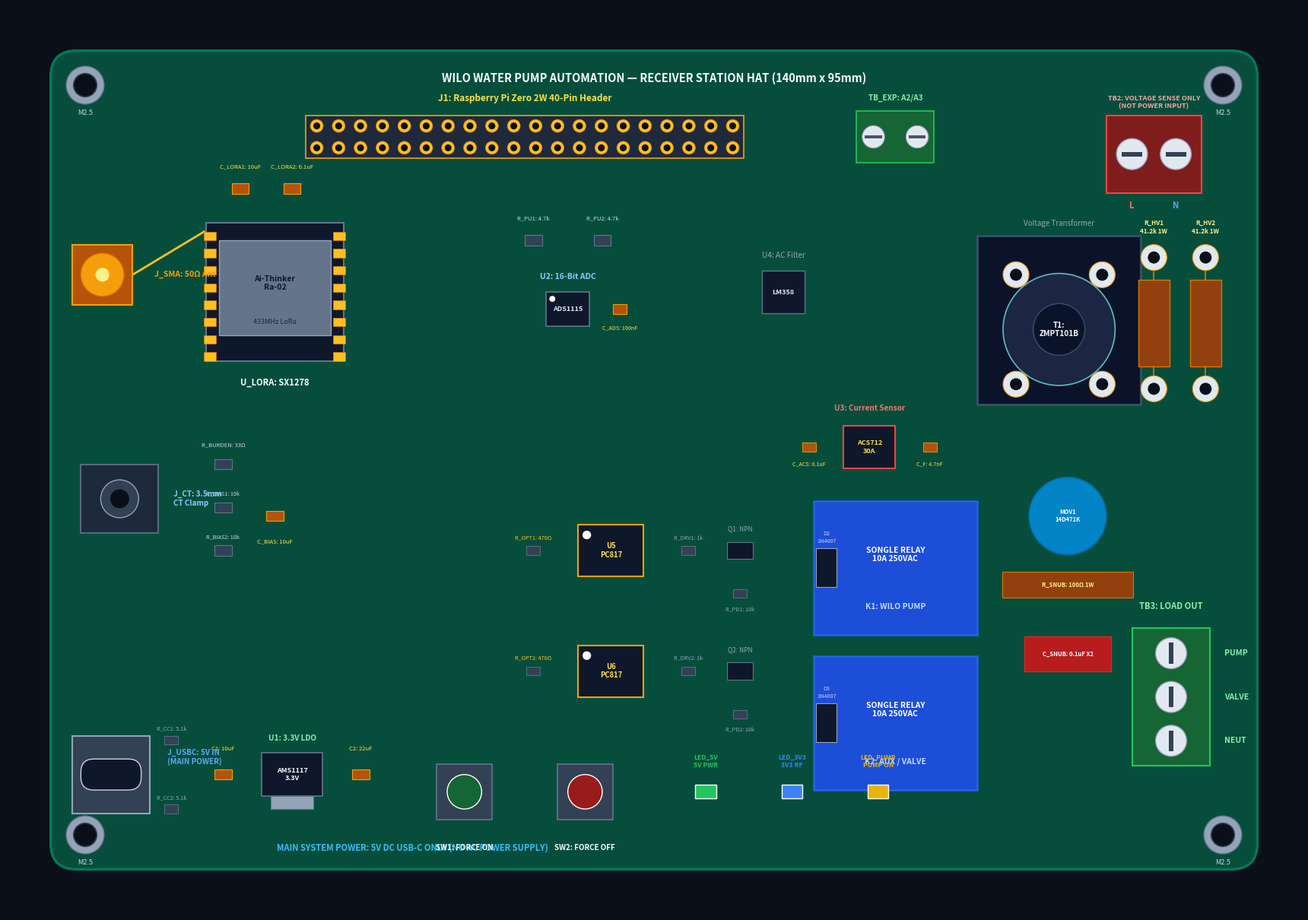

Reproduce this figure in Python.
"""Generate a high-resolution, photorealistic 2D composite rendering of the Wilo Receiver PCB.

Updated for Rev 3.0:
- Dimensions: 140 mm x 95 mm
- Single Unified Zone (solid ground plane, powered via 5V USB-C, no isolation slots)
- All connectors placed on perimeter and corners (J1, TB_EXP, TB2, J_SMA, J_CT, J_USBC, TB3, SW1, SW2)
- Zero component/pad/silkscreen overlap
"""
import matplotlib
matplotlib.use("Agg")
import matplotlib.pyplot as plt
import matplotlib.patches as patches
from pathlib import Path


def render_board_png(output_png: Path) -> None:
    # Board dimensions in mm
    # Origin: (50.0, 50.0), Width: 140.0, Height: 95.0
    x0, y0 = 50.0, 50.0
    w, h = 140.0, 95.0

    fig, ax = plt.subplots(figsize=(18, 12.2), dpi=250)
    fig.patch.set_facecolor('#0B0F19')
    ax.set_facecolor('#0B0F19')

    # 1. Dark green FR4 PCB substrate with soldermask
    pcb_rect = patches.FancyBboxPatch(
        (x0, y0), w, h,
        boxstyle="round,pad=0,rounding_size=3.0",
        facecolor="#064E3B",
        edgecolor="#047857",
        linewidth=2.5,
        zorder=1
    )
    ax.add_patch(pcb_rect)

    # 2. Board Corner Mounting Holes (4 Board Corners M2.5)
    corner_holes = [(x0 + 4.0, y0 + 4.0), (x0 + w - 4.0, y0 + 4.0), (x0 + 4.0, y0 + h - 4.0), (x0 + w - 4.0, y0 + h - 4.0)]
    for hx, hy in corner_holes:
        ax.add_patch(plt.Circle((hx, hy), 2.2, facecolor="#94A3B8", edgecolor="#64748B", linewidth=1.0, zorder=2))
        ax.add_patch(plt.Circle((hx, hy), 1.35, facecolor="#0B0F19", edgecolor="#334155", linewidth=1.2, zorder=3))
        ax.text(hx, hy + 3.2, "M2.5", color="#CBD5E1", fontsize=6.5, ha='center', va='center', zorder=4)

    # 3. Silkscreen System Title (Single Unified Zone)
    ax.text(x0 + 70.0, y0 + 3.2, "WILO WATER PUMP AUTOMATION — RECEIVER STATION HAT (140mm x 95mm)", color="#F8FAFC", fontsize=10.5, fontweight='bold', ha='center', va='center', zorder=3)
    ax.text(x0 + 42.0, y0 + 92.5, "MAIN SYSTEM POWER: 5V DC USB-C ONLY (NO AC POWER SUPPLY)", color="#38BDF8", fontsize=8.0, fontweight='bold', ha='center', va='center', zorder=3)

    # =========================================================================
    # TOP EDGE CONNECTORS: J1 (RPi 40-Pin Header), TB_EXP, TB2 (AC Voltage Sense)
    # =========================================================================

    # J1: Raspberry Pi Zero 2W 40-Pin Header
    j1_x, j1_y = x0 + 55.0, y0 + 10.0
    j1_w, j1_h = 50.8, 5.0
    j1_left = j1_x - (j1_w / 2.0)
    j1_top = j1_y - (j1_h / 2.0)
    ax.add_patch(patches.Rectangle((j1_left, j1_top), j1_w, j1_h, facecolor="#1E293B", edgecolor="#F59E0B", linewidth=1.2, zorder=4))
    for col in range(20):
        px = j1_left + 1.27 + col * 2.54
        for row in range(2):
            py = (j1_y - 1.27) + row * 2.54
            ax.add_patch(plt.Circle((px, py), 0.75, facecolor="#FBBF24", edgecolor="#D97706", linewidth=0.5, zorder=5))
            ax.add_patch(plt.Circle((px, py), 0.4, facecolor="#0B0F19", zorder=6))
    ax.text(j1_x, j1_y - 4.5, "J1: Raspberry Pi Zero 2W 40-Pin Header", color="#FDE047", fontsize=8.5, fontweight='bold', ha='center', va='center', zorder=7)

    # TB_EXP Screw Terminal (A2, A3 Expansion)
    tbexp_x, tbexp_y = x0 + 98.0, y0 + 10.0
    ax.add_patch(patches.Rectangle((tbexp_x - 4.5, tbexp_y - 3.0), 9.0, 6.0, facecolor="#166534", edgecolor="#22C55E", linewidth=1.2, zorder=4))
    for dx in [-2.54, 2.54]:
        ax.add_patch(plt.Circle((tbexp_x + dx, tbexp_y), 1.3, facecolor="#E2E8F0", edgecolor="#94A3B8", linewidth=0.8, zorder=5))
        ax.add_patch(patches.Rectangle((tbexp_x + dx - 1.0, tbexp_y - 0.2), 2.0, 0.4, facecolor="#475569", zorder=6))
    ax.text(tbexp_x, tbexp_y - 4.5, "TB_EXP: A2/A3", color="#86EFAC", fontsize=7.2, fontweight='bold', ha='center', va='center', zorder=7)

    # TB2: AC Mains Voltage Sense Input Terminal (Top-Right Corner)
    tb2_x, tb2_y = x0 + 128.0, y0 + 12.0
    ax.add_patch(patches.Rectangle((tb2_x - 5.5, tb2_y - 4.5), 11.0, 9.0, facecolor="#7F1D1D", edgecolor="#EF4444", linewidth=1.5, zorder=4))
    for dx, lbl in [(-2.54, "L"), (2.54, "N")]:
        ax.add_patch(plt.Circle((tb2_x + dx, tb2_y), 1.8, facecolor="#E2E8F0", edgecolor="#94A3B8", linewidth=1.0, zorder=5))
        ax.add_patch(patches.Rectangle((tb2_x + dx - 1.2, tb2_y - 0.25), 2.4, 0.5, facecolor="#334155", zorder=6))
        ax.text(tb2_x + dx, tb2_y + 6.0, lbl, color="#F87171" if lbl == "L" else "#60A5FA", fontsize=8.0, fontweight='bold', ha='center', va='center', zorder=7)
    ax.text(tb2_x, tb2_y - 6.0, "TB2: VOLTAGE SENSE ONLY\n(NOT POWER INPUT)", color="#FCA5A5", fontsize=6.5, fontweight='bold', ha='center', va='center', zorder=7)

    # =========================================================================
    # LEFT EDGE CONNECTORS: J_SMA (Antenna), J_CT (CT Clamp), J_USBC (5V Power)
    # =========================================================================

    # J_SMA: 50Ω Coaxial SMA Antenna Connector (Top-Left Edge)
    sma_x, sma_y = x0 + 6.0, y0 + 26.0
    ax.add_patch(patches.Rectangle((sma_x - 3.5, sma_y - 3.5), 7.0, 7.0, facecolor="#B45309", edgecolor="#F59E0B", linewidth=1.5, zorder=4))
    ax.add_patch(plt.Circle((sma_x, sma_y), 2.5, facecolor="#F59E0B", edgecolor="#D97706", linewidth=1.0, zorder=5))
    ax.add_patch(plt.Circle((sma_x, sma_y), 0.8, facecolor="#FEF08A", zorder=6))
    ax.text(sma_x + 6.0, sma_y, "J_SMA: 50Ω Ant", color="#F59E0B", fontsize=7.5, fontweight='bold', va='center', zorder=7)

    # J_CT: 3.5mm SCT-013 CT Clamp Audio Jack (Mid-Left Edge)
    jct_x, jct_y = x0 + 8.0, y0 + 52.0
    ax.add_patch(patches.Rectangle((jct_x - 4.5, jct_y - 4.0), 9.0, 8.0, facecolor="#1E293B", edgecolor="#64748B", linewidth=1.2, zorder=4))
    ax.add_patch(plt.Circle((jct_x, jct_y), 2.2, facecolor="#334155", edgecolor="#94A3B8", linewidth=1.0, zorder=5))
    ax.add_patch(plt.Circle((jct_x, jct_y), 1.1, facecolor="#0B0F19", zorder=6))
    ax.text(jct_x + 6.2, jct_y, "J_CT: 3.5mm\nCT Clamp", color="#93C5FD", fontsize=7.2, fontweight='bold', va='center', zorder=7)

    # J_USBC: USB Type-C 5V Main Power Input (Bottom-Left Corner)
    usbc_x, usbc_y = x0 + 7.0, y0 + 84.0
    ax.add_patch(patches.Rectangle((usbc_x - 4.5, usbc_y - 4.5), 9.0, 9.0, facecolor="#334155", edgecolor="#94A3B8", linewidth=1.5, zorder=4))
    ax.add_patch(patches.FancyBboxPatch((usbc_x - 3.5, usbc_y - 1.8), 7.0, 3.6, boxstyle="round,pad=0,rounding_size=1.5", facecolor="#0F172A", edgecolor="#CBD5E1", linewidth=1.0, zorder=5))
    ax.text(usbc_x + 6.5, usbc_y - 2.0, "J_USBC: 5V IN\n(MAIN POWER)", color="#60A5FA", fontsize=7.2, fontweight='bold', va='center', zorder=7)

    # CC Resistors R_CC1, R_CC2
    for rcc_ref, rcc_y in [("R_CC1", y0 + 80.0), ("R_CC2", y0 + 88.0)]:
        ax.add_patch(patches.Rectangle((x0 + 14.0 - 0.8, rcc_y - 0.5), 1.6, 1.0, facecolor="#334155", edgecolor="#64748B", linewidth=0.6, zorder=4))
        ax.text(x0 + 14.0, rcc_y - 1.3, f"{rcc_ref}: 5.1k", color="#94A3B8", fontsize=5.2, ha='center', va='center', zorder=5)

    # Filter Capacitors C1 (10uF) & C2 (22uF)
    ax.add_patch(patches.Rectangle((x0 + 20.0 - 1.0, y0 + 84.0 - 0.6), 2.0, 1.2, facecolor="#B45309", edgecolor="#F59E0B", linewidth=0.8, zorder=4))
    ax.text(x0 + 20.0, y0 + 81.0, "C1: 10uF", color="#FDE047", fontsize=5.5, ha='center', va='center', zorder=5)

    ax.add_patch(patches.Rectangle((x0 + 36.0 - 1.0, y0 + 84.0 - 0.6), 2.0, 1.2, facecolor="#B45309", edgecolor="#F59E0B", linewidth=0.8, zorder=4))
    ax.text(x0 + 36.0, y0 + 81.0, "C2: 22uF", color="#FDE047", fontsize=5.5, ha='center', va='center', zorder=5)

    # U1: AMS1117-3.3V LDO Regulator (SOT-223)
    u1_x, u1_y = x0 + 28.0, y0 + 84.0
    ax.add_patch(patches.Rectangle((u1_x - 3.5, u1_y - 2.5), 7.0, 5.0, facecolor="#0F172A", edgecolor="#64748B", linewidth=1.2, zorder=4))
    ax.add_patch(patches.Rectangle((u1_x - 2.5, u1_y + 2.5), 5.0, 1.5, facecolor="#94A3B8", edgecolor="#64748B", linewidth=0.8, zorder=4))
    ax.text(u1_x, u1_y, "AMS1117\n3.3V", color="#F8FAFC", fontsize=6.5, fontweight='bold', ha='center', va='center', zorder=5)
    ax.text(u1_x, u1_y - 4.2, "U1: 3.3V LDO", color="#86EFAC", fontsize=7.2, fontweight='bold', ha='center', va='center', zorder=6)

    # =========================================================================
    # INTERNAL LOGICAL CHIP PLACEMENT: LoRa, ADC, Transformers, Sensors, Relays
    # =========================================================================

    # U_LORA: Ai-Thinker Ra-02 SX1278 433MHz Module
    lora_x, lora_y = x0 + 26.0, y0 + 28.0
    ax.add_patch(patches.Rectangle((lora_x - 8.0, lora_y - 8.0), 16.0, 16.0, facecolor="#0F172A", edgecolor="#64748B", linewidth=1.5, zorder=4))
    ax.add_patch(patches.Rectangle((lora_x - 6.5, lora_y - 6.0), 13.0, 11.0, facecolor="#64748B", edgecolor="#94A3B8", linewidth=1.0, zorder=5))
    ax.text(lora_x, lora_y - 1.0, "Ai-Thinker\nRa-02", color="#0F172A", fontsize=7.5, fontweight='bold', ha='center', va='center', zorder=6)
    ax.text(lora_x, lora_y + 3.5, "433MHz LoRa", color="#1E293B", fontsize=6.5, ha='center', va='center', zorder=6)
    ax.text(lora_x, lora_y + 10.5, "U_LORA: SX1278", color="#F8FAFC", fontsize=8.0, fontweight='bold', ha='center', va='center', zorder=7)

    # LoRa Decoupling Capacitors (C_LORA1, C_LORA2)
    for cl_ref, cl_val, clx in [("C_LORA1", "10uF", x0 + 22.0), ("C_LORA2", "0.1uF", x0 + 28.0)]:
        ax.add_patch(patches.Rectangle((clx - 1.0, y0 + 16.0 - 0.6), 2.0, 1.2, facecolor="#B45309", edgecolor="#F59E0B", linewidth=0.8, zorder=4))
        ax.text(clx, y0 + 13.5, f"{cl_ref}: {cl_val}", color="#FDE047", fontsize=5.5, ha='center', va='center', zorder=5)

    # Castellated pads on LoRa module
    for i in range(8):
        ax.add_patch(patches.Rectangle((lora_x - 8.2, lora_y - 7.0 + i * 2.0), 1.4, 1.0, facecolor="#FBBF24", edgecolor="#D97706", linewidth=0.5, zorder=6))
        ax.add_patch(patches.Rectangle((lora_x + 6.8, lora_y - 7.0 + i * 2.0), 1.4, 1.0, facecolor="#FBBF24", edgecolor="#D97706", linewidth=0.5, zorder=6))

    # Microstrip trace connecting J_SMA to U_LORA ANT pin
    ax.plot([sma_x + 3.5, lora_x - 8.2], [sma_y, lora_y - 7.0], color="#FBBF24", linewidth=2.0, zorder=3)

    # CT Bias Network (R_BURDEN, R_BIAS1, R_BIAS2, C_BIAS)
    ax.add_patch(patches.Rectangle((x0 + 20.0 - 1.0, y0 + 48.0 - 0.6), 2.0, 1.2, facecolor="#334155", edgecolor="#64748B", linewidth=0.8, zorder=4))
    ax.text(x0 + 20.0, y0 + 45.8, "R_BURDEN: 33Ω", color="#CBD5E1", fontsize=5.5, ha='center', va='center', zorder=5)

    for rb_ref, rby in [("R_BIAS1", y0 + 53.0), ("R_BIAS2", y0 + 58.0)]:
        ax.add_patch(patches.Rectangle((x0 + 20.0 - 1.0, rby - 0.6), 2.0, 1.2, facecolor="#334155", edgecolor="#64748B", linewidth=0.8, zorder=4))
        ax.text(x0 + 20.0, rby - 1.6, f"{rb_ref}: 10k", color="#CBD5E1", fontsize=5.2, ha='center', va='center', zorder=5)

    ax.add_patch(patches.Rectangle((x0 + 26.0 - 1.0, y0 + 54.0 - 0.6), 2.0, 1.2, facecolor="#B45309", edgecolor="#F59E0B", linewidth=0.8, zorder=4))
    ax.text(x0 + 26.0, y0 + 57.0, "C_BIAS: 10uF", color="#FDE047", fontsize=5.5, ha='center', va='center', zorder=5)

    # U2: ADS1115 16-Bit I2C ADC (Central Analog Hub)
    adc_x, adc_y = x0 + 60.0, y0 + 30.0
    ax.add_patch(patches.Rectangle((adc_x - 2.5, adc_y - 2.0), 5.0, 4.0, facecolor="#0F172A", edgecolor="#64748B", linewidth=1.2, zorder=4))
    ax.add_patch(plt.Circle((adc_x - 1.8, adc_y - 1.2), 0.35, facecolor="#FFFFFF", zorder=5))
    ax.text(adc_x, adc_y, "ADS1115", color="#E2E8F0", fontsize=6.5, fontweight='bold', ha='center', va='center', zorder=6)
    ax.text(adc_x, adc_y - 3.8, "U2: 16-Bit ADC", color="#93C5FD", fontsize=7.5, fontweight='bold', ha='center', va='center', zorder=7)

    # C_ADS, R_PU1, R_PU2
    ax.add_patch(patches.Rectangle((x0 + 66.0 - 0.8, adc_y - 0.6), 1.6, 1.2, facecolor="#B45309", edgecolor="#F59E0B", linewidth=0.8, zorder=4))
    ax.text(x0 + 66.0, adc_y + 2.2, "C_ADS: 100nF", color="#FDE047", fontsize=5.2, ha='center', va='center', zorder=5)

    for rpu_ref, rx in [("R_PU1", x0 + 56.0), ("R_PU2", x0 + 64.0)]:
        ax.add_patch(patches.Rectangle((rx - 1.0, y0 + 22.0 - 0.6), 2.0, 1.2, facecolor="#334155", edgecolor="#64748B", linewidth=0.8, zorder=4))
        ax.text(rx, y0 + 19.5, f"{rpu_ref}: 4.7k", color="#CBD5E1", fontsize=5.5, ha='center', va='center', zorder=5)

    # U4: LM358 Op-Amp Conditioner
    u4_x, u4_y = x0 + 85.0, y0 + 28.0
    ax.add_patch(patches.Rectangle((u4_x - 2.5, u4_y - 2.5), 5.0, 5.0, facecolor="#0F172A", edgecolor="#64748B", linewidth=1.0, zorder=4))
    ax.text(u4_x, u4_y, "LM358", color="#E2E8F0", fontsize=6.5, fontweight='bold', ha='center', va='center', zorder=5)
    ax.text(u4_x, u4_y - 4.2, "U4: AC Filter", color="#94A3B8", fontsize=7.2, ha='center', va='center', zorder=6)

    # T1: ZMPT101B Voltage Transformer (Top-Right Subsystem)
    t1_x, t1_y = x0 + 112.0, y0 + 26.0
    ax.add_patch(patches.Rectangle((t1_x - 4.5, t1_y - 4.5), 19.0, 19.6, facecolor="#0B132B", edgecolor="#3A506B", linewidth=2.0, zorder=4))
    ax.add_patch(plt.Circle((t1_x + 5.0, t1_y + 6.35), 6.5, facecolor="#1C2541", edgecolor="#5BC0BE", linewidth=1.2, zorder=5))
    ax.add_patch(plt.Circle((t1_x + 5.0, t1_y + 6.35), 3.0, facecolor="#0B132B", edgecolor="#3A506B", linewidth=1.0, zorder=6))
    ax.text(t1_x + 5.0, t1_y + 6.35, "T1:\nZMPT101B", color="#F8FAFC", fontsize=7.2, fontweight='bold', ha='center', va='center', zorder=7)
    ax.text(t1_x + 5.0, t1_y - 6.0, "Voltage Transformer", color="#94A3B8", fontsize=7.0, ha='center', va='center', zorder=7)
    for tpx, tpy in [(t1_x, t1_y), (t1_x, t1_y + 12.7), (t1_x + 10.0, t1_y + 12.7), (t1_x + 10.0, t1_y)]:
        ax.add_patch(plt.Circle((tpx, tpy), 1.5, facecolor="#E2E8F0", edgecolor="#F59E0B", linewidth=0.8, zorder=6))
        ax.add_patch(plt.Circle((tpx, tpy), 0.7, facecolor="#0B0F19", zorder=7))

    # High Voltage Limiting Resistors R_HV1 and R_HV2 (Separated to the right of T1, ZERO overlap)
    for rhv_ref, rx in [("R_HV1", x0 + 128.0), ("R_HV2", x0 + 134.0)]:
        ry = y0 + 24.0
        # Axial resistor body vertical
        ax.add_patch(patches.Rectangle((rx - 1.8, ry + 7.62 - 5.0), 3.6, 10.0, facecolor="#92400E", edgecolor="#D97706", linewidth=1.0, zorder=4))
        ax.plot([rx, rx], [ry, ry + 7.62 - 5.0], color="#D97706", linewidth=1.2, zorder=4)
        ax.plot([rx, rx], [ry + 7.62 + 5.0, ry + 15.24], color="#D97706", linewidth=1.2, zorder=4)
        for py in [ry, ry + 15.24]:
            ax.add_patch(plt.Circle((rx, py), 1.5, facecolor="#E2E8F0", edgecolor="#F59E0B", linewidth=0.8, zorder=5))
            ax.add_patch(plt.Circle((rx, py), 0.7, facecolor="#0B0F19", zorder=6))
        ax.text(rx, ry - 3.5, f"{rhv_ref}\n41.2k 1W", color="#FEF08A", fontsize=5.8, fontweight='bold', ha='center', va='center', zorder=7)

    # U3: ACS712T-30A Hall-Effect AC Current Sensor
    u3_x, u3_y = x0 + 95.0, y0 + 46.0
    ax.add_patch(patches.Rectangle((u3_x - 3.0, u3_y - 2.5), 6.0, 5.0, facecolor="#0F172A", edgecolor="#EF4444", linewidth=1.5, zorder=4))
    ax.text(u3_x, u3_y, "ACS712\n30A", color="#FDE047", fontsize=6.5, fontweight='bold', ha='center', va='center', zorder=5)
    ax.text(u3_x, u3_y - 4.5, "U3: Current Sensor", color="#F87171", fontsize=7.2, fontweight='bold', ha='center', va='center', zorder=6)

    ax.add_patch(patches.Rectangle((x0 + 88.0 - 0.8, u3_y - 0.5), 1.6, 1.0, facecolor="#B45309", edgecolor="#F59E0B", linewidth=0.6, zorder=4))
    ax.text(x0 + 88.0, u3_y + 2.0, "C_ACS: 0.1uF", color="#FDE047", fontsize=5.2, ha='center', va='center', zorder=5)

    ax.add_patch(patches.Rectangle((x0 + 102.0 - 0.8, u3_y - 0.5), 1.6, 1.0, facecolor="#B45309", edgecolor="#F59E0B", linewidth=0.6, zorder=4))
    ax.text(x0 + 102.0, u3_y + 2.0, "C_F: 4.7nF", color="#FDE047", fontsize=5.2, ha='center', va='center', zorder=5)

    # Galvanic Isolated Relay Drivers (U5, U6, Q1, Q2, Resistors)
    for u_ref, uy in [("U5", y0 + 58.0), ("U6", y0 + 72.0)]:
        ux = x0 + 65.0
        ax.add_patch(patches.Rectangle((ux - 3.8, uy - 3.0), 7.6, 6.0, facecolor="#0F172A", edgecolor="#F59E0B", linewidth=1.5, zorder=4))
        ax.add_patch(plt.Circle((ux - 2.8, uy - 1.8), 0.5, facecolor="#FFFFFF", zorder=5))
        ax.text(ux, uy, f"{u_ref}\nPC817", color="#FDE047", fontsize=6.8, fontweight='bold', ha='center', va='center', zorder=6)

    # Optocoupler input resistors R_OPT1, R_OPT2
    for ro_ref, roy in [("R_OPT1", y0 + 58.0), ("R_OPT2", y0 + 72.0)]:
        ax.add_patch(patches.Rectangle((x0 + 56.0 - 0.8, roy - 0.5), 1.6, 1.0, facecolor="#334155", edgecolor="#64748B", linewidth=0.6, zorder=4))
        ax.text(x0 + 56.0, roy - 1.5, f"{ro_ref}: 470Ω", color="#FBBF24", fontsize=5.2, ha='center', va='center', zorder=5)

    # NPN Drivers (Q1, Q2), R_DRV, R_PD
    for q_ref, rdrv_ref, rpd_ref, qy in [("Q1", "R_DRV1", "R_PD1", y0 + 58.0), ("Q2", "R_DRV2", "R_PD2", y0 + 72.0)]:
        ax.add_patch(patches.Rectangle((x0 + 74.0 - 0.8, qy - 0.5), 1.6, 1.0, facecolor="#334155", edgecolor="#64748B", linewidth=0.6, zorder=4))
        ax.text(x0 + 74.0, qy - 1.5, f"{rdrv_ref}: 1k", color="#94A3B8", fontsize=5.2, ha='center', va='center', zorder=5)

        ax.add_patch(patches.Rectangle((x0 + 80.0 - 1.5, qy - 1.0), 3.0, 2.0, facecolor="#0F172A", edgecolor="#64748B", linewidth=0.8, zorder=4))
        ax.text(x0 + 80.0, qy - 2.5, f"{q_ref}: NPN", color="#94A3B8", fontsize=6.0, ha='center', va='center', zorder=5)

        ax.add_patch(patches.Rectangle((x0 + 80.0 - 0.8, qy + 5.0 - 0.5), 1.6, 1.0, facecolor="#334155", edgecolor="#64748B", linewidth=0.6, zorder=4))
        ax.text(x0 + 80.0, qy + 6.8, f"{rpd_ref}: 10k", color="#94A3B8", fontsize=5.2, ha='center', va='center', zorder=5)

    # Relays K1 (Pump) & K2 (Aux Valve)
    k1_x, k1_y = x0 + 98.0, y0 + 60.0
    ax.add_patch(patches.Rectangle((k1_x - 9.5, k1_y - 7.75), 19.0, 15.5, facecolor="#1D4ED8", edgecolor="#2563EB", linewidth=1.8, zorder=4))
    ax.text(k1_x, k1_y - 1.5, "SONGLE RELAY\n10A 250VAC", color="#FFFFFF", fontsize=7.5, fontweight='bold', ha='center', va='center', zorder=5)
    ax.text(k1_x, k1_y + 4.5, "K1: WILO PUMP", color="#BFDBFE", fontsize=7.5, fontweight='bold', ha='center', va='center', zorder=5)

    k2_x, k2_y = x0 + 98.0, y0 + 78.0
    ax.add_patch(patches.Rectangle((k2_x - 9.5, k2_y - 7.75), 19.0, 15.5, facecolor="#1D4ED8", edgecolor="#2563EB", linewidth=1.8, zorder=4))
    ax.text(k2_x, k2_y - 1.5, "SONGLE RELAY\n10A 250VAC", color="#FFFFFF", fontsize=7.5, fontweight='bold', ha='center', va='center', zorder=5)
    ax.text(k2_x, k2_y + 4.5, "K2: AUX / VALVE", color="#BFDBFE", fontsize=7.5, fontweight='bold', ha='center', va='center', zorder=5)

    # Flyback Diodes D2, D3
    for d_ref, dy in [("D2", k1_y), ("D3", k2_y)]:
        ax.add_patch(patches.Rectangle((x0 + 90.0 - 1.2, dy - 2.25), 2.4, 4.5, facecolor="#0F172A", edgecolor="#94A3B8", linewidth=0.8, zorder=4))
        ax.text(x0 + 90.0, dy - 3.5, f"{d_ref}\n1N4007", color="#CBD5E1", fontsize=5.2, ha='center', va='center', zorder=5)

    # Transient Protection: MOV1 & RC Snubber (R_SNUB1 + C_SNUB1)
    mov_x, mov_y = x0 + 118.0, y0 + 54.0
    ax.add_patch(plt.Circle((mov_x, mov_y), 4.5, facecolor="#0284C7", edgecolor="#0369A1", linewidth=1.2, zorder=5))
    ax.text(mov_x, mov_y, "MOV1\n14D471K", color="#FFFFFF", fontsize=5.5, fontweight='bold', ha='center', va='center', zorder=6)

    rsnub_x, rsnub_y = x0 + 118.0, y0 + 62.0
    ax.add_patch(patches.Rectangle((rsnub_x - 7.62, rsnub_y - 1.5), 15.24, 3.0, facecolor="#92400E", edgecolor="#D97706", linewidth=0.8, zorder=4))
    ax.text(rsnub_x, rsnub_y, "R_SNUB: 100Ω 1W", color="#FEF08A", fontsize=5.5, fontweight='bold', ha='center', va='center', zorder=5)

    csnub_x, csnub_y = x0 + 118.0, y0 + 70.0
    ax.add_patch(patches.Rectangle((csnub_x - 5.0, csnub_y - 2.0), 10.0, 4.0, facecolor="#B91C1C", edgecolor="#DC2626", linewidth=1.0, zorder=4))
    ax.text(csnub_x, csnub_y, "C_SNUB: 0.1uF X2", color="#FFFFFF", fontsize=5.5, fontweight='bold', ha='center', va='center', zorder=5)

    # =========================================================================
    # BOTTOM-RIGHT CORNER: TB3 (Actuators Load Output: PUMP, VALVE, NEUT)
    # =========================================================================
    tb3_x, tb3_y = x0 + 130.0, y0 + 75.0
    ax.add_patch(patches.Rectangle((tb3_x - 4.5, tb3_y - 8.0), 9.0, 16.0, facecolor="#166534", edgecolor="#22C55E", linewidth=1.5, zorder=4))
    for dy, lbl in [(-5.08, "PUMP"), (0, "VALVE"), (5.08, "NEUT")]:
        ax.add_patch(plt.Circle((tb3_x, tb3_y + dy), 1.8, facecolor="#E2E8F0", edgecolor="#94A3B8", linewidth=1.0, zorder=5))
        ax.add_patch(patches.Rectangle((tb3_x - 0.25, tb3_y + dy - 1.2), 0.5, 2.4, facecolor="#334155", zorder=6))
        ax.text(tb3_x + 6.2, tb3_y + dy, lbl, color="#86EFAC", fontsize=7.5, fontweight='bold', va='center', zorder=7)
    ax.text(tb3_x, tb3_y - 10.5, "TB3: LOAD OUT", color="#86EFAC", fontsize=8.0, fontweight='bold', ha='center', va='center', zorder=7)

    # =========================================================================
    # BOTTOM EDGE UI: Push Buttons (SW1, SW2) & Status LEDs
    # =========================================================================
    buttons = [
        ("SW1", "FORCE ON", x0 + 48.0, "#166534"),
        ("SW2", "FORCE OFF", x0 + 62.0, "#991B1B"),
    ]
    for b_ref, b_lbl, bx, b_col in buttons:
        ax.add_patch(patches.Rectangle((bx - 3.2, y0 + 86.0 - 3.2), 6.4, 6.4, facecolor="#334155", edgecolor="#64748B", linewidth=1.2, zorder=4))
        ax.add_patch(plt.Circle((bx, y0 + 86.0), 2.0, facecolor=b_col, edgecolor="#FFFFFF", linewidth=1.0, zorder=5))
        ax.text(bx, y0 + 92.5, f"{b_ref}: {b_lbl}", color="#F8FAFC", fontsize=7.0, fontweight='bold', ha='center', va='center', zorder=6)

    leds = [
        ("LED_5V", "5V PWR", x0 + 76.0, "#22C55E"),
        ("LED_3V3", "3V3 RF", x0 + 86.0, "#3B82F6"),
        ("LED_PUMP", "PUMP ON", x0 + 96.0, "#EAB308"),
    ]
    for l_ref, l_lbl, lx, col in leds:
        ax.add_patch(patches.Rectangle((lx - 1.2, y0 + 86.0 - 0.8), 2.4, 1.6, facecolor=col, edgecolor="#FFFFFF", linewidth=1.0, zorder=4))
        ax.text(lx, y0 + 82.5, f"{l_ref}\n{l_lbl}", color=col, fontsize=6.2, fontweight='bold', ha='center', va='center', zorder=5)

    ax.set_xlim(x0 - 5.0, x0 + w + 5.0)
    ax.set_ylim(y0 + h + 5.0, y0 - 5.0)  # Invert Y so top is 0
    ax.set_aspect('equal')
    ax.axis('off')

    plt.tight_layout()
    output_png.parent.mkdir(parents=True, exist_ok=True)
    plt.savefig(output_png, bbox_inches='tight', facecolor=fig.get_facecolor(), edgecolor='none')
    plt.close()
    print(f"Generated clean high-res PCB layout PNG: {output_png}")


if __name__ == "__main__":
    out_file = Path("output/wilo_receiver/wilo_receiver_board_top.png")
    render_board_png(out_file)
